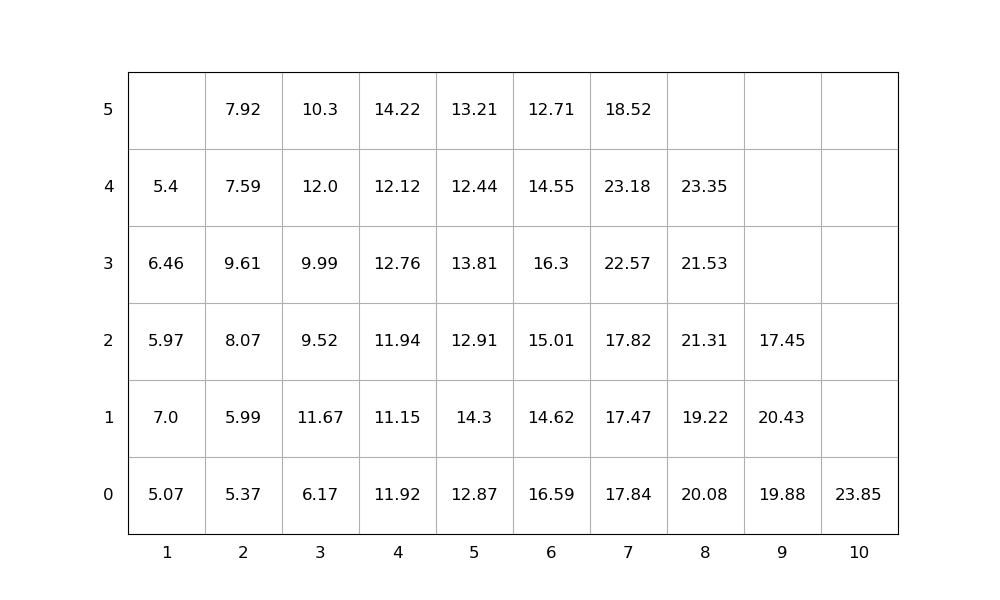

The table this chart was drawn from, first rows:
idx, loc_x, loc_y, loc_z, weight, group, score, seq, emerg, reloc, size(ft)
1, 4, 0, 0, 11.92, 0, 11.92, 1, 0, 1.0, 20
2, 5, 0, 0, 12.87, 0, 12.87, 2, 0, 1.0, 20
3, 7, 0, 0, 17.84, 0, 17.84, 3, 0, 1.0, 20
4, 2, 0, 0, 5.37, 0, 5.37, 4, 0, 1.0, 20
5, 6, 0, 0, 16.59, 0, 16.59, 5, 0, 1.0, 20
6, 8, 0, 0, 20.08, 0, 20.08, 6, 0, 1.0, 20
7, 4, 0, 1, 11.15, 0, 11.15, 7, 0, 1.0, 20
8, 8, 0, 1, 19.22, 0, 19.22, 8, 0, 1.0, 20
9, 2, 0, 1, 5.99, 0, 5.99, 9, 0, 1.0, 20
10, 5, 0, 1, 14.3, 0, 14.3, 10, 0, 1.0, 20
11, 2, 0, 2, 8.07, 0, 8.07, 11, 0, 1.0, 20
12, 6, 0, 1, 14.62, 0, 14.62, 12, 0, 1.0, 20
13, 8, 0, 2, 21.31, 0, 21.31, 13, 0, 1.0, 20
14, 3, 0, 0, 6.17, 0, 6.17, 14, 0, 1.0, 20
15, 6, 0, 2, 15.01, 0, 15.01, 15, 0, 1.0, 20
16, 5, 0, 2, 12.91, 0, 12.91, 16, 0, 1.0, 20
17, 8, 0, 3, 21.53, 0, 21.53, 17, 0, 1.0, 20
18, 8, 0, 4, 23.35, 0, 23.35, 18, 0, 1.0, 20
19, 10, 0, 0, 23.85, 0, 23.85, 19, 0, 1.0, 20
20, 7, 0, 1, 17.47, 0, 17.47, 20, 0, 1.0, 20
21, 1, 0, 0, 5.07, 0, 5.07, 21, 0, 1.0, 20
22, 2, 0, 3, 9.61, 0, 9.61, 22, 0, 1.0, 20
23, 5, 0, 3, 13.81, 0, 13.81, 23, 0, 1.0, 20
24, 5, 0, 4, 12.44, 0, 12.44, 24, 0, 1.0, 20
25, 2, 0, 4, 7.59, 0, 7.59, 25, 0, 1.0, 20
26, 4, 0, 2, 11.94, 0, 11.94, 26, 0, 1.0, 20
27, 1, 0, 1, 7.0, 0, 7.0, 27, 0, 1.0, 20
28, 4, 0, 3, 12.76, 0, 12.76, 28, 0, 1.0, 20
29, 1, 0, 2, 5.97, 0, 5.97, 29, 0, 1.0, 20
30, 3, 0, 1, 11.67, 0, 11.67, 30, 0, 1.0, 20
31, 7, 0, 2, 17.82, 0, 17.82, 31, 0, 1.0, 20
32, 6, 0, 3, 16.3, 0, 16.3, 32, 0, 1.0, 20
33, 9, 0, 0, 19.88, 0, 19.88, 33, 0, 1.0, 20
34, 9, 0, 1, 20.43, 0, 20.43, 34, 0, 1.0, 20
35, 4, 0, 4, 12.12, 0, 12.12, 35, 0, 1.0, 20
36, 3, 0, 2, 9.52, 0, 9.52, 36, 0, 1.0, 20
37, 1, 0, 3, 6.46, 0, 6.46, 37, 0, 1.0, 20
38, 3, 0, 3, 9.99, 0, 9.99, 38, 0, 1.0, 20
39, 7, 0, 3, 22.57, 0, 22.57, 39, 0, 1.0, 20
40, 4, 0, 5, 14.22, 0, 14.22, 40, 0, 1.0, 20
41, 6, 0, 4, 14.55, 0, 14.55, 41, 0, 1.0, 20
42, 9, 0, 2, 17.45, 0, 17.45, 42, 0, 1.0, 20
43, 6, 0, 5, 12.71, 0, 12.71, 43, 0, 1.0, 20
44, 2, 0, 5, 7.92, 0, 7.92, 44, 0, 1.0, 20
45, 3, 0, 4, 12.0, 0, 12.0, 45, 0, 1.0, 20
46, 5, 0, 5, 13.21, 0, 13.21, 46, 0, 1.0, 20
47, 3, 0, 5, 10.3, 0, 10.3, 47, 0, 1.0, 20
48, 7, 0, 4, 23.18, 0, 23.18, 48, 0, 1.0, 20
49, 1, 0, 4, 5.4, 0, 5.4, 49, 0, 1.0, 20
50, 7, 0, 5, 18.52, 0, 18.52, 50, 0, 1.0, 20
